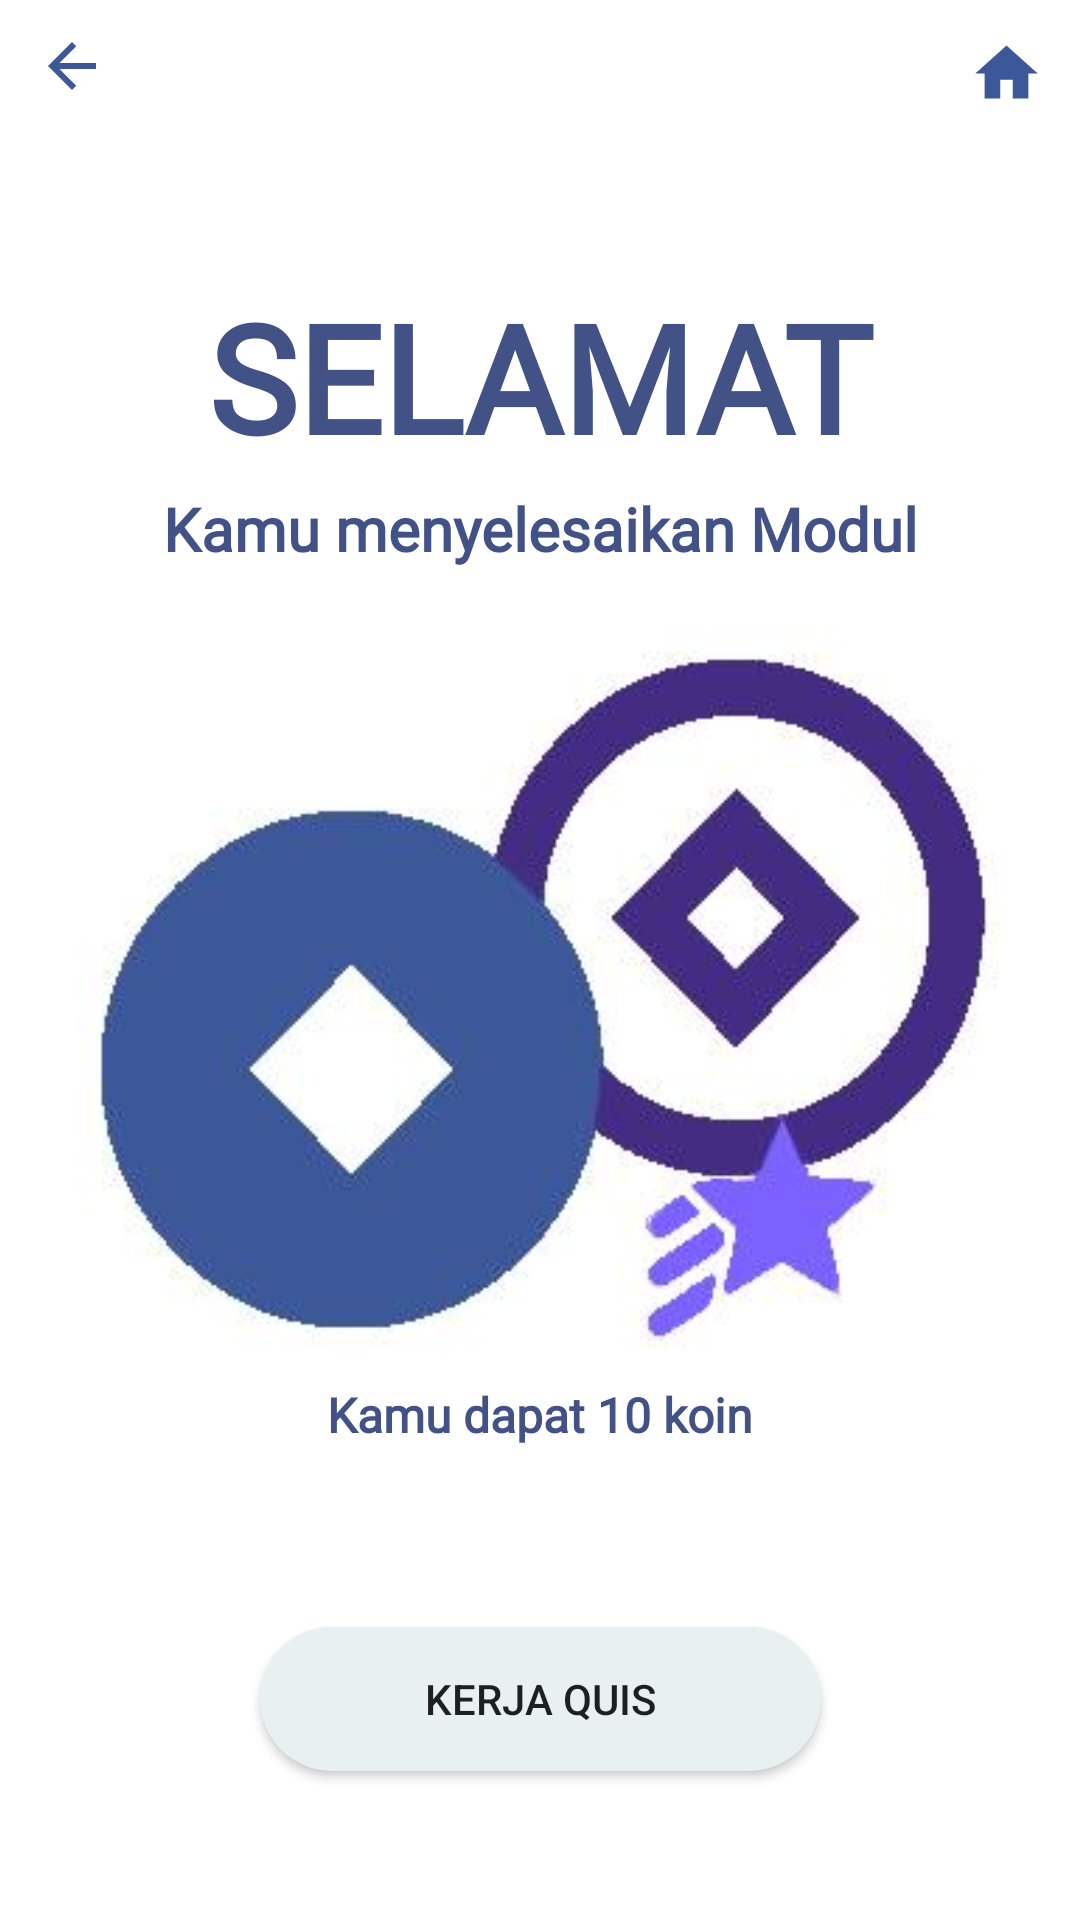

Write the Android layout XML for this screen, with the resource values it uses.
<!-- AndroidManifest.xml: application theme Theme.ARCourse1 -->
<!-- res/layout/activity_modul_reward.xml -->
<?xml version="1.0" encoding="utf-8"?>
<androidx.constraintlayout.widget.ConstraintLayout xmlns:android="http://schemas.android.com/apk/res/android"
    xmlns:app="http://schemas.android.com/apk/res-auto"
    xmlns:tools="http://schemas.android.com/tools"
    android:layout_width="match_parent"
    android:layout_height="match_parent">

    <androidx.constraintlayout.widget.ConstraintLayout
        android:id="@+id/toolbar"
        android:layout_width="match_parent"
        android:layout_height="wrap_content"
        android:orientation="horizontal"
        app:layout_constraintStart_toStartOf="parent"
        app:layout_constraintTop_toTopOf="parent">

        <ImageButton
            android:id="@+id/imgBack"
            android:layout_width="wrap_content"
            android:layout_height="wrap_content"
            android:backgroundTint="@color/white"
            android:src="@drawable/ic_back"
            app:layout_constraintStart_toStartOf="parent"
            app:layout_constraintTop_toTopOf="parent" />

        <ImageView
            android:id="@+id/imgHome"
            android:layout_width="25dp"
            android:layout_height="25dp"
            android:layout_marginTop="12dp"
            android:layout_marginEnd="12dp"
            android:backgroundTint="@color/white"
            android:src="@drawable/ic_home"
            app:layout_constraintEnd_toEndOf="parent"
            app:layout_constraintTop_toTopOf="parent" />

    </androidx.constraintlayout.widget.ConstraintLayout>

    <TextView
        android:id="@+id/textView3"
        android:layout_width="match_parent"
        android:layout_height="wrap_content"
        android:layout_marginTop="48dp"
        android:fontFamily="@font/productsansbold"
        android:gravity="center"
        android:text="SELAMAT"
        android:textColor="@color/purple_500"
        android:textSize="50sp"
        android:textStyle="bold"
        app:layout_constraintTop_toBottomOf="@id/toolbar"
        tools:layout_editor_absoluteX="0dp" />

    <TextView
        android:id="@+id/textView4"
        android:layout_width="match_parent"
        android:layout_height="wrap_content"
        android:layout_gravity="center"
        android:layout_marginTop="4dp"
        android:fontFamily="@font/productsansregular"
        android:gravity="center"
        android:text="Kamu menyelesaikan Modul"
        android:textColor="@color/purple_500"
        android:textSize="20sp"
        android:textStyle="bold"
        app:layout_constraintEnd_toEndOf="@+id/textView3"
        app:layout_constraintHorizontal_bias="0.0"
        app:layout_constraintStart_toStartOf="@+id/textView3"
        app:layout_constraintTop_toBottomOf="@+id/textView3" />

    <ImageView
        android:id="@+id/imageView"
        android:layout_width="wrap_content"
        android:layout_height="243dp"
        android:layout_gravity="center"
        android:layout_marginHorizontal="20dp"
        android:layout_marginVertical="20dp"
        android:layout_marginTop="20dp"
        android:src="@drawable/img_koin"
        app:layout_constraintEnd_toEndOf="parent"
        app:layout_constraintStart_toStartOf="parent"
        app:layout_constraintTop_toBottomOf="@+id/textView4" />

    <TextView
        android:id="@+id/textView5"
        android:layout_width="match_parent"
        android:layout_height="wrap_content"
        android:layout_marginTop="8dp"
        android:fontFamily="@font/productsansregular"
        android:gravity="center"
        android:text="Kamu dapat 10 koin"
        android:textColor="@color/purple_500"
        android:textSize="16sp"
        android:textStyle="bold"
        app:layout_constraintTop_toBottomOf="@id/imageView" />

    <Button
        android:id="@+id/btnMulaiQuiz"
        android:layout_width="187dp"
        android:layout_height="wrap_content"
        android:layout_gravity="center"
        android:layout_marginTop="60dp"
        android:background="@drawable/bg_blue_oval"
        android:gravity="center"
        android:shadowRadius="9"
        android:text="Kerja Quis"
        app:layout_constraintEnd_toEndOf="parent"
        app:layout_constraintStart_toStartOf="parent"
        app:layout_constraintTop_toBottomOf="@+id/textView5" />

</androidx.constraintlayout.widget.ConstraintLayout>
<!-- resources referenced by this layout -->
<resources>
  <color name="purple_500">#425186</color>
  <color name="white">#ffffff</color>
  <!-- drawable bg_blue_oval (drawable) -->
  <?xml version="1.0" encoding="utf-8"?>
  <shape xmlns:android="http://schemas.android.com/apk/res/android"
      android:shape="rectangle">
  
      <solid android:color="#E8F0F2"/>
      <corners android:radius="25dp"/>
  
  </shape>
  <!-- drawable ic_back (drawable) -->
  <vector xmlns:android="http://schemas.android.com/apk/res/android"
      android:width="24dp"
      android:height="24dp"
      android:viewportWidth="24"
      android:viewportHeight="24"
      android:autoMirrored="true">
    <path
        android:fillColor="@color/blue_figma"
        android:pathData="M20,11H7.83l5.59,-5.59L12,4l-8,8 8,8 1.41,-1.41L7.83,13H20v-2z"/>
  </vector>
  <!-- drawable ic_home (drawable-v24) -->
  <vector android:height="40dp" android:tint="#3C5898"
      android:viewportHeight="24" android:viewportWidth="24"
      android:width="40dp" xmlns:android="http://schemas.android.com/apk/res/android">
      <path android:fillColor="@android:color/white" android:pathData="M10,20v-6h4v6h5v-8h3L12,3 2,12h3v8z"/>
  </vector>
  <!-- drawable img_koin: png bitmap (drawable, 56315 bytes) -->
  <style name="Theme.ARCourse1" parent="Theme.MaterialComponents.DayNight.NoActionBar">
          
          <item name="colorPrimary">@color/deepBlue</item>
          <item name="colorPrimaryVariant">#5e35b1</item>
          <item name="colorOnPrimary">@color/white</item>
          
          <item name="colorSecondary">@color/teal_200</item>
          <item name="colorSecondaryVariant">@color/teal_700</item>
          <item name="colorOnSecondary">@color/black</item>
          
          <item name="android:statusBarColor" tools:targetApi="l">?attr/colorPrimaryVariant</item>
          
      </style>
  <color name="blue_figma">#3C5898</color>
  <color name="deepBlue">#425186</color>
  <color name="teal_200">#FF03DAC5</color>
  <color name="teal_700">#FF018786</color>
  <color name="black">#FF000000</color>
</resources>
